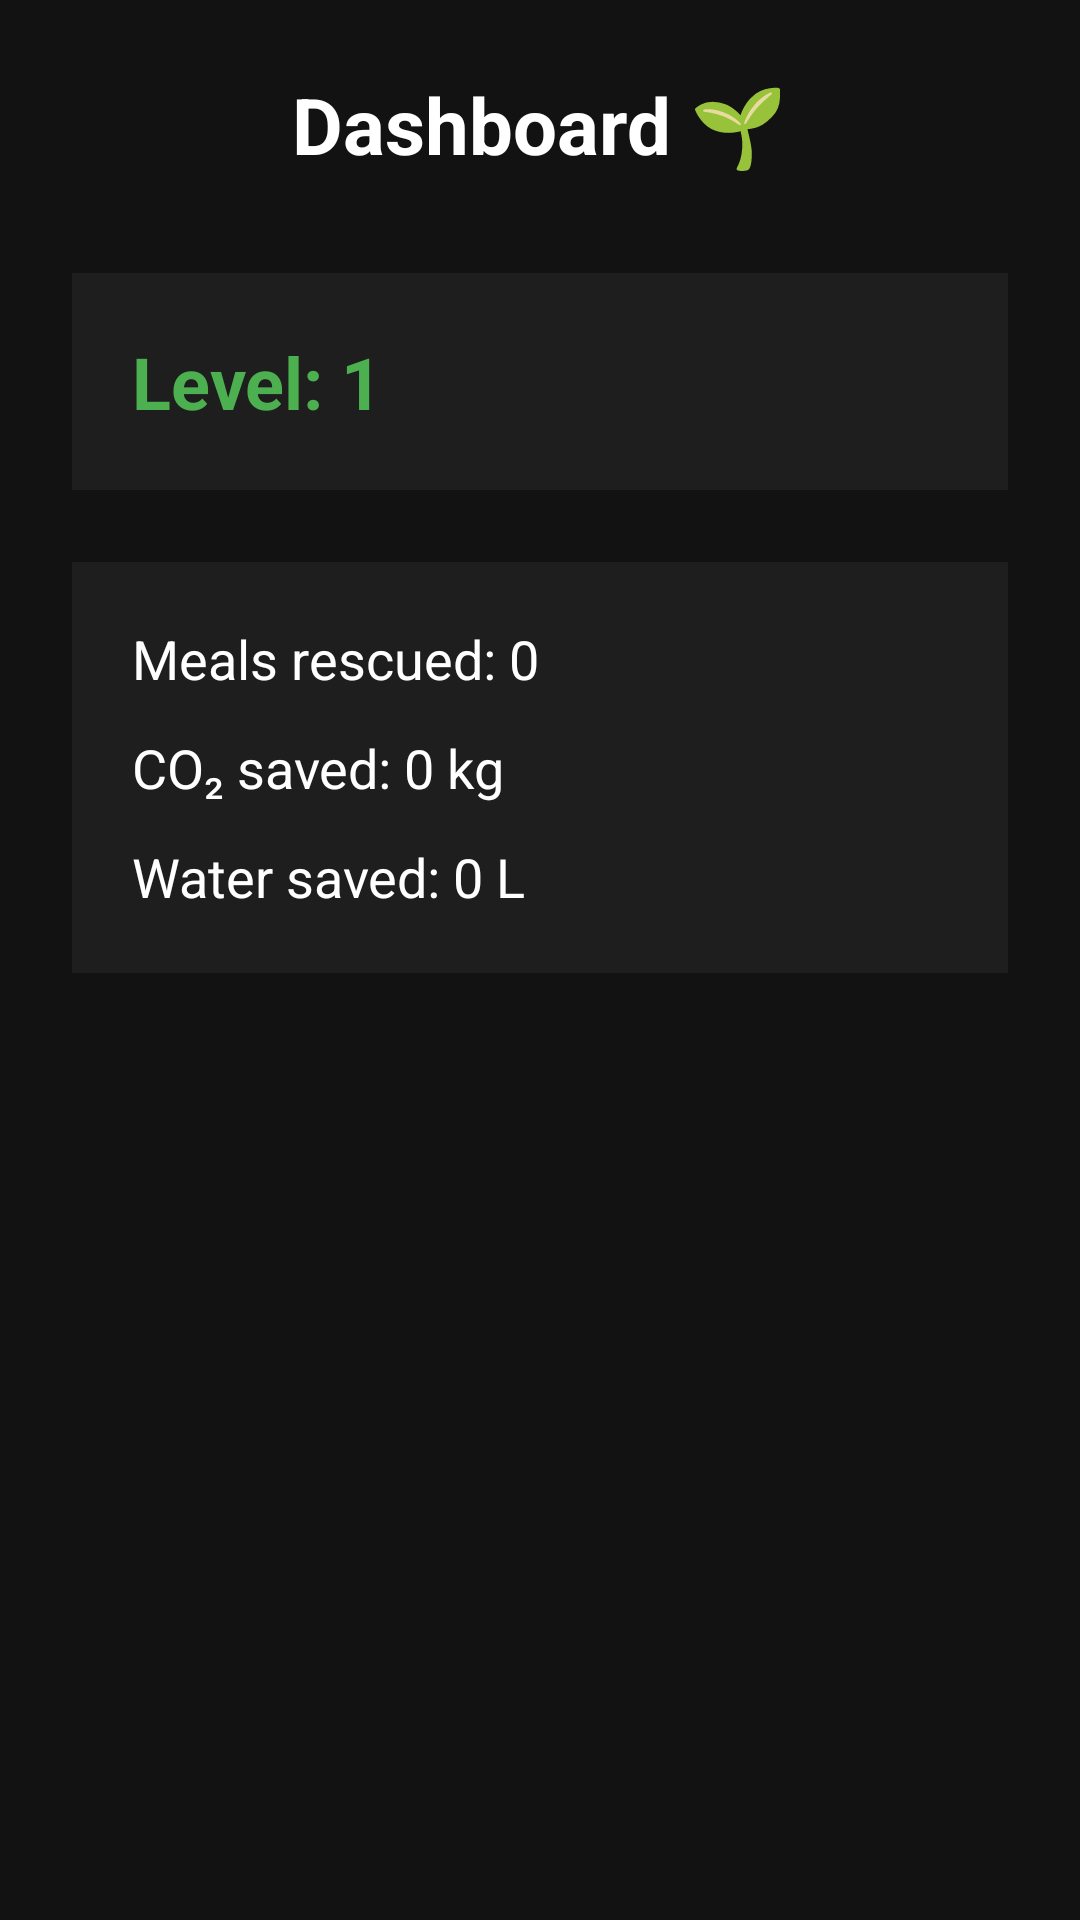

Layout XML and referenced resources for this Android screen:
<!-- AndroidManifest.xml: application theme Theme.EcoApp -->
<!-- res/layout/fragment_dashboard.xml -->
<?xml version="1.0" encoding="utf-8"?>
<ScrollView xmlns:android="http://schemas.android.com/apk/res/android"
    android:layout_width="match_parent"
    android:layout_height="match_parent"
    android:background="#121212">

    <LinearLayout
        android:layout_width="match_parent"
        android:layout_height="match_parent"
        android:orientation="vertical"
        android:gravity="center_horizontal"
        android:padding="24dp">

        
        <TextView
            android:id="@+id/txtAchievements"
            android:layout_width="wrap_content"
            android:layout_height="wrap_content"
            android:text="Dashboard 🌱"
            android:textSize="26sp"
            android:textStyle="bold"
            android:textColor="#FFFFFF"
            android:layout_marginBottom="32dp"/>

        
        <LinearLayout
            android:layout_width="match_parent"
            android:layout_height="wrap_content"
            android:orientation="vertical"
            android:padding="20dp"
            android:background="#1E1E1E"
            android:layout_marginBottom="24dp">

            <TextView
                android:id="@+id/txtLevel"
                android:layout_width="wrap_content"
                android:layout_height="wrap_content"
                android:text="Level: 1"
                android:textSize="24sp"
                android:textStyle="bold"
                android:textColor="#4CAF50"/>
        </LinearLayout>

        
        <LinearLayout
            android:layout_width="match_parent"
            android:layout_height="wrap_content"
            android:orientation="vertical"
            android:padding="20dp"
            android:background="#1E1E1E">

            <TextView
                android:id="@+id/txtMeals"
                android:layout_width="wrap_content"
                android:layout_height="wrap_content"
                android:text="Meals rescued: 0"
                android:textSize="18sp"
                android:textColor="#FFFFFF"
                android:layout_marginBottom="12dp"/>

            <TextView
                android:id="@+id/txtCO2"
                android:layout_width="wrap_content"
                android:layout_height="wrap_content"
                android:text="CO₂ saved: 0 kg"
                android:textSize="18sp"
                android:textColor="#FFFFFF"
                android:layout_marginBottom="12dp"/>

            <TextView
                android:id="@+id/txtWater"
                android:layout_width="wrap_content"
                android:layout_height="wrap_content"
                android:text="Water saved: 0 L"
                android:textSize="18sp"
                android:textColor="#FFFFFF"/>
        </LinearLayout>

    </LinearLayout>

</ScrollView>
<!-- resources referenced by this layout -->
<resources>
  <style name="Theme.EcoApp" parent="Theme.MaterialComponents.DayNight.NoActionBar">
          
      </style>
</resources>
